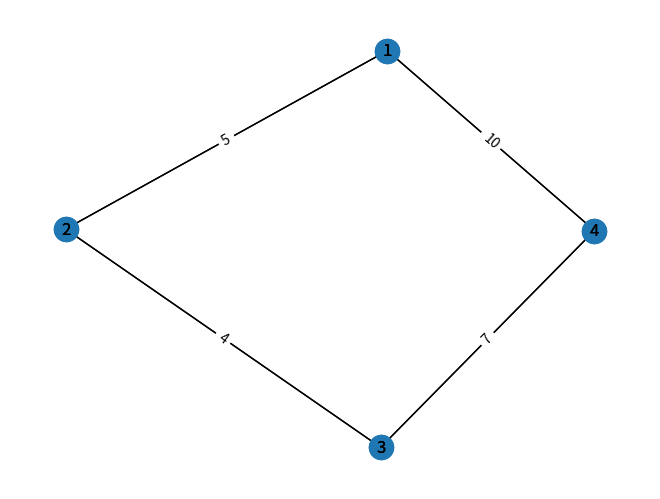

Recreate this plot in Python.
# Desenha grafo com arestas ponderadas e rótulos centralizados.

import networkx as nx
import matplotlib.pyplot as plt

# Cria o grafo
G = nx.Graph()

# Adiciona vértices ao grafo
G.add_node(1)
G.add_node(2)
G.add_node(3)
G.add_node(4)


# Adiciona arestas ao grafo
G.add_edge(1, 2, weight = 5)
G.add_edge(2, 3, weight = 4)
G.add_edge(3, 4, weight = 7)
G.add_edge(4, 1, weight = 10)


# Calcula as posições dos nós com o layout de mola
pos = nx.spring_layout(G)

# Desenha o grafo
nx.draw(G, pos=pos, with_labels=True)


# Desenha os rótulos nos nós
nx.draw_networkx_labels(G, pos=pos)

# Desenha o grafo
nx.draw(G, pos=pos, with_labels=True)

# Obtém os pesos das arestas como um dicionário
edge_labels = nx.get_edge_attributes(G, 'weight')

# Desenha os rótulos das arestas
nx.draw_networkx_edge_labels(G, pos=pos, edge_labels=edge_labels)

# Exibe o gráfico
plt.show()
